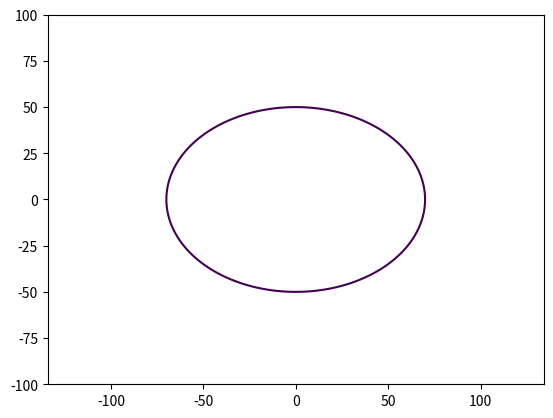

Write the Python code that produced this figure.
import matplotlib.pyplot as plt
import numpy as np

st = -100
en = 100
n = 100

def plotter(start, end, num, a=70, b=50):

    x = np.linspace(start, end, num)
    y = np.linspace(start, end, num)

    X, Y = np.meshgrid(x, y)

    fxy = X**2/a**2 + Y**2/b**2

    plt.contour(X, Y, fxy, levels=[1])
    plt.axis('equal')
    plt.savefig('task_3.png')

if __name__ == '__main__':
    plotter(st, en, n)
